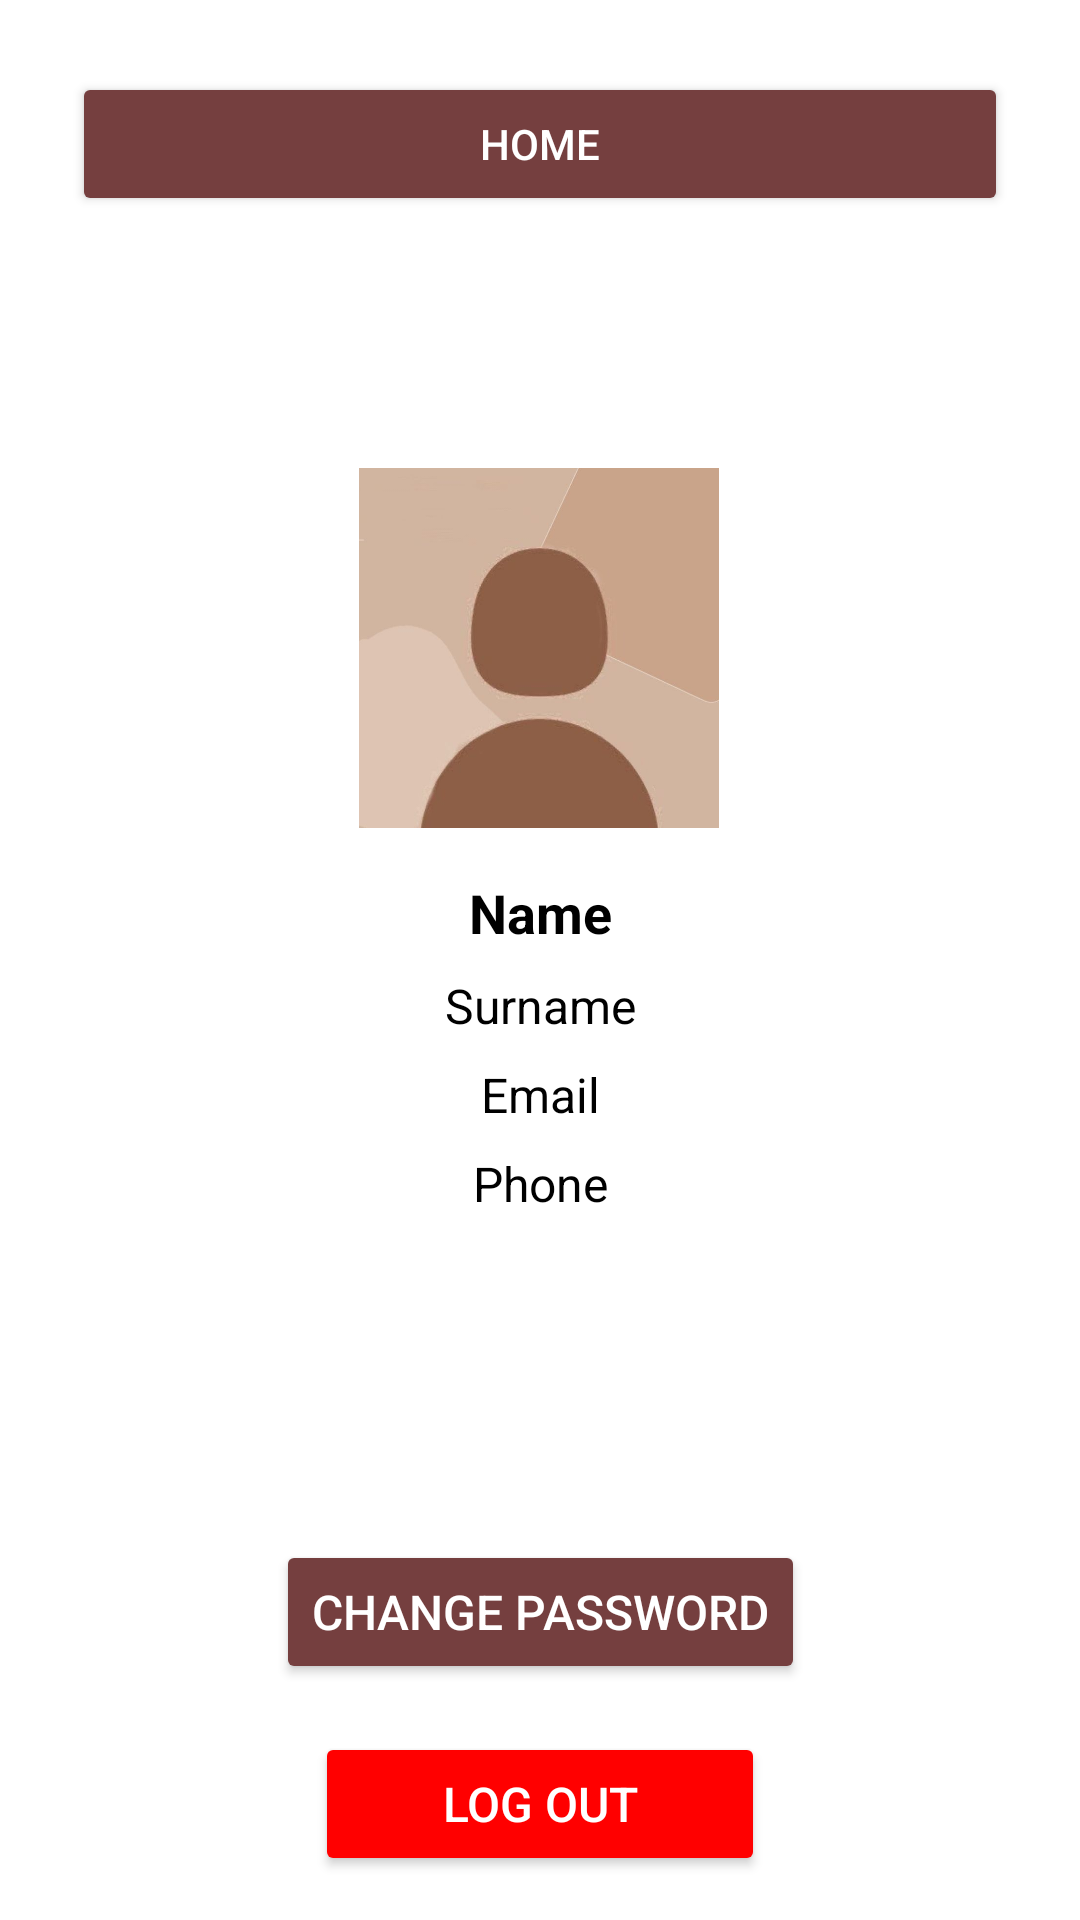

Produce the Android XML layout that renders to this screen, including the resource entries it uses.
<!-- AndroidManifest.xml: application theme Theme.PPM2024_Gr03 -->
<!-- res/layout/profile_user.xml -->
<?xml version="1.0" encoding="utf-8"?>
<androidx.constraintlayout.widget.ConstraintLayout
    xmlns:android="http://schemas.android.com/apk/res/android"
    xmlns:app="http://schemas.android.com/apk/res-auto"
    xmlns:tools="http://schemas.android.com/tools"
    android:layout_width="match_parent"
    android:layout_height="match_parent"
    android:background="@color/white"
    tools:context=".ProfileActivity_User">

    <LinearLayout
        android:layout_width="match_parent"
        android:layout_height="wrap_content"
        android:orientation="horizontal"
        android:gravity="center"
        android:padding="16dp"
        tools:ignore="MissingConstraints">

        <Button
            android:id="@+id/buttonHome"
            android:layout_width="0dp"
            android:layout_height="wrap_content"
            android:layout_weight="1"
            android:text="Home"
            android:layout_margin="8dp"
            android:backgroundTint="@color/primary"
            android:textColor="@android:color/white" />

    </LinearLayout>
    

    

    <ImageView
        android:id="@+id/profileImageView"
        android:layout_width="120dp"
        android:layout_height="120dp"
        android:layout_marginTop="156dp"
        android:background="@drawable/profile"
        android:contentDescription="Profile Picture"
        android:scaleType="centerCrop"
        android:src="@drawable/profile"
        app:layout_constraintEnd_toEndOf="parent"
        app:layout_constraintHorizontal_bias="0.498"
        app:layout_constraintStart_toStartOf="parent"
        app:layout_constraintTop_toTopOf="parent" />

    <TextView
        android:id="@+id/userNameTextView"
        android:layout_width="wrap_content"
        android:layout_height="wrap_content"
        android:layout_marginTop="16dp"
        android:text="Name"
        android:textColor="@color/black"
        android:textSize="18sp"
        android:textStyle="bold"
        app:layout_constraintTop_toBottomOf="@id/profileImageView"
        app:layout_constraintStart_toStartOf="parent"
        app:layout_constraintEnd_toEndOf="parent" />

    
    <TextView
        android:id="@+id/userSurnameTextView"
        android:layout_width="wrap_content"
        android:layout_height="wrap_content"
        android:layout_marginTop="8dp"
        android:text="Surname"
        android:textColor="@color/black"
        android:textSize="16sp"
        app:layout_constraintTop_toBottomOf="@id/userNameTextView"
        app:layout_constraintStart_toStartOf="parent"
        app:layout_constraintEnd_toEndOf="parent" />

    
    <TextView
        android:id="@+id/emailTextView"
        android:layout_width="wrap_content"
        android:layout_height="wrap_content"
        android:layout_marginTop="8dp"
        android:text="Email"
        android:textColor="@color/black"
        android:textSize="16sp"
        app:layout_constraintTop_toBottomOf="@id/userSurnameTextView"
        app:layout_constraintStart_toStartOf="parent"
        app:layout_constraintEnd_toEndOf="parent" />

    
    <TextView
        android:id="@+id/userPhoneTextView"
        android:layout_width="wrap_content"
        android:layout_height="wrap_content"
        android:layout_marginTop="8dp"
        android:text="Phone"
        android:textColor="@color/black"
        android:textSize="16sp"
        app:layout_constraintTop_toBottomOf="@id/emailTextView"
        app:layout_constraintStart_toStartOf="parent"
        app:layout_constraintEnd_toEndOf="parent" />

    

    

    <Button
        android:id="@+id/changePasswordButton"
        android:layout_width="wrap_content"
        android:layout_height="wrap_content"
        android:layout_marginTop="108dp"
        android:backgroundTint="@color/primary"
        android:text="Change Password"
        android:textColor="@android:color/white"
        android:textSize="16sp"
        app:layout_constraintEnd_toEndOf="parent"
        app:layout_constraintStart_toStartOf="parent"
        app:layout_constraintTop_toBottomOf="@id/userPhoneTextView" />

    <Button
        android:id="@+id/logoutButton"
        android:layout_width="150dp"
        android:layout_height="48dp"
        android:layout_marginTop="16dp"
        android:text="Log Out"
        android:backgroundTint="@color/red"
        android:textColor="@android:color/white"
        android:textSize="16sp"
        app:layout_constraintTop_toBottomOf="@id/changePasswordButton"
        app:layout_constraintStart_toStartOf="parent"
        app:layout_constraintEnd_toEndOf="parent" />

</androidx.constraintlayout.widget.ConstraintLayout>
<!-- resources referenced by this layout -->
<resources>
  <color name="black">#FF000000</color>
  <color name="primary">#753F3F</color>
  <color name="red">#FF0000</color>
  <color name="white">#FFFFFFFF</color>
  <!-- drawable profile: png bitmap (drawable, 113976 bytes) -->
  <style name="Theme.PPM2024_Gr03" parent="Base.Theme.PPM2024_Gr03" />
  <style name="Base.Theme.PPM2024_Gr03" parent="Theme.Material3.DayNight.NoActionBar">
          
          
      </style>
</resources>
